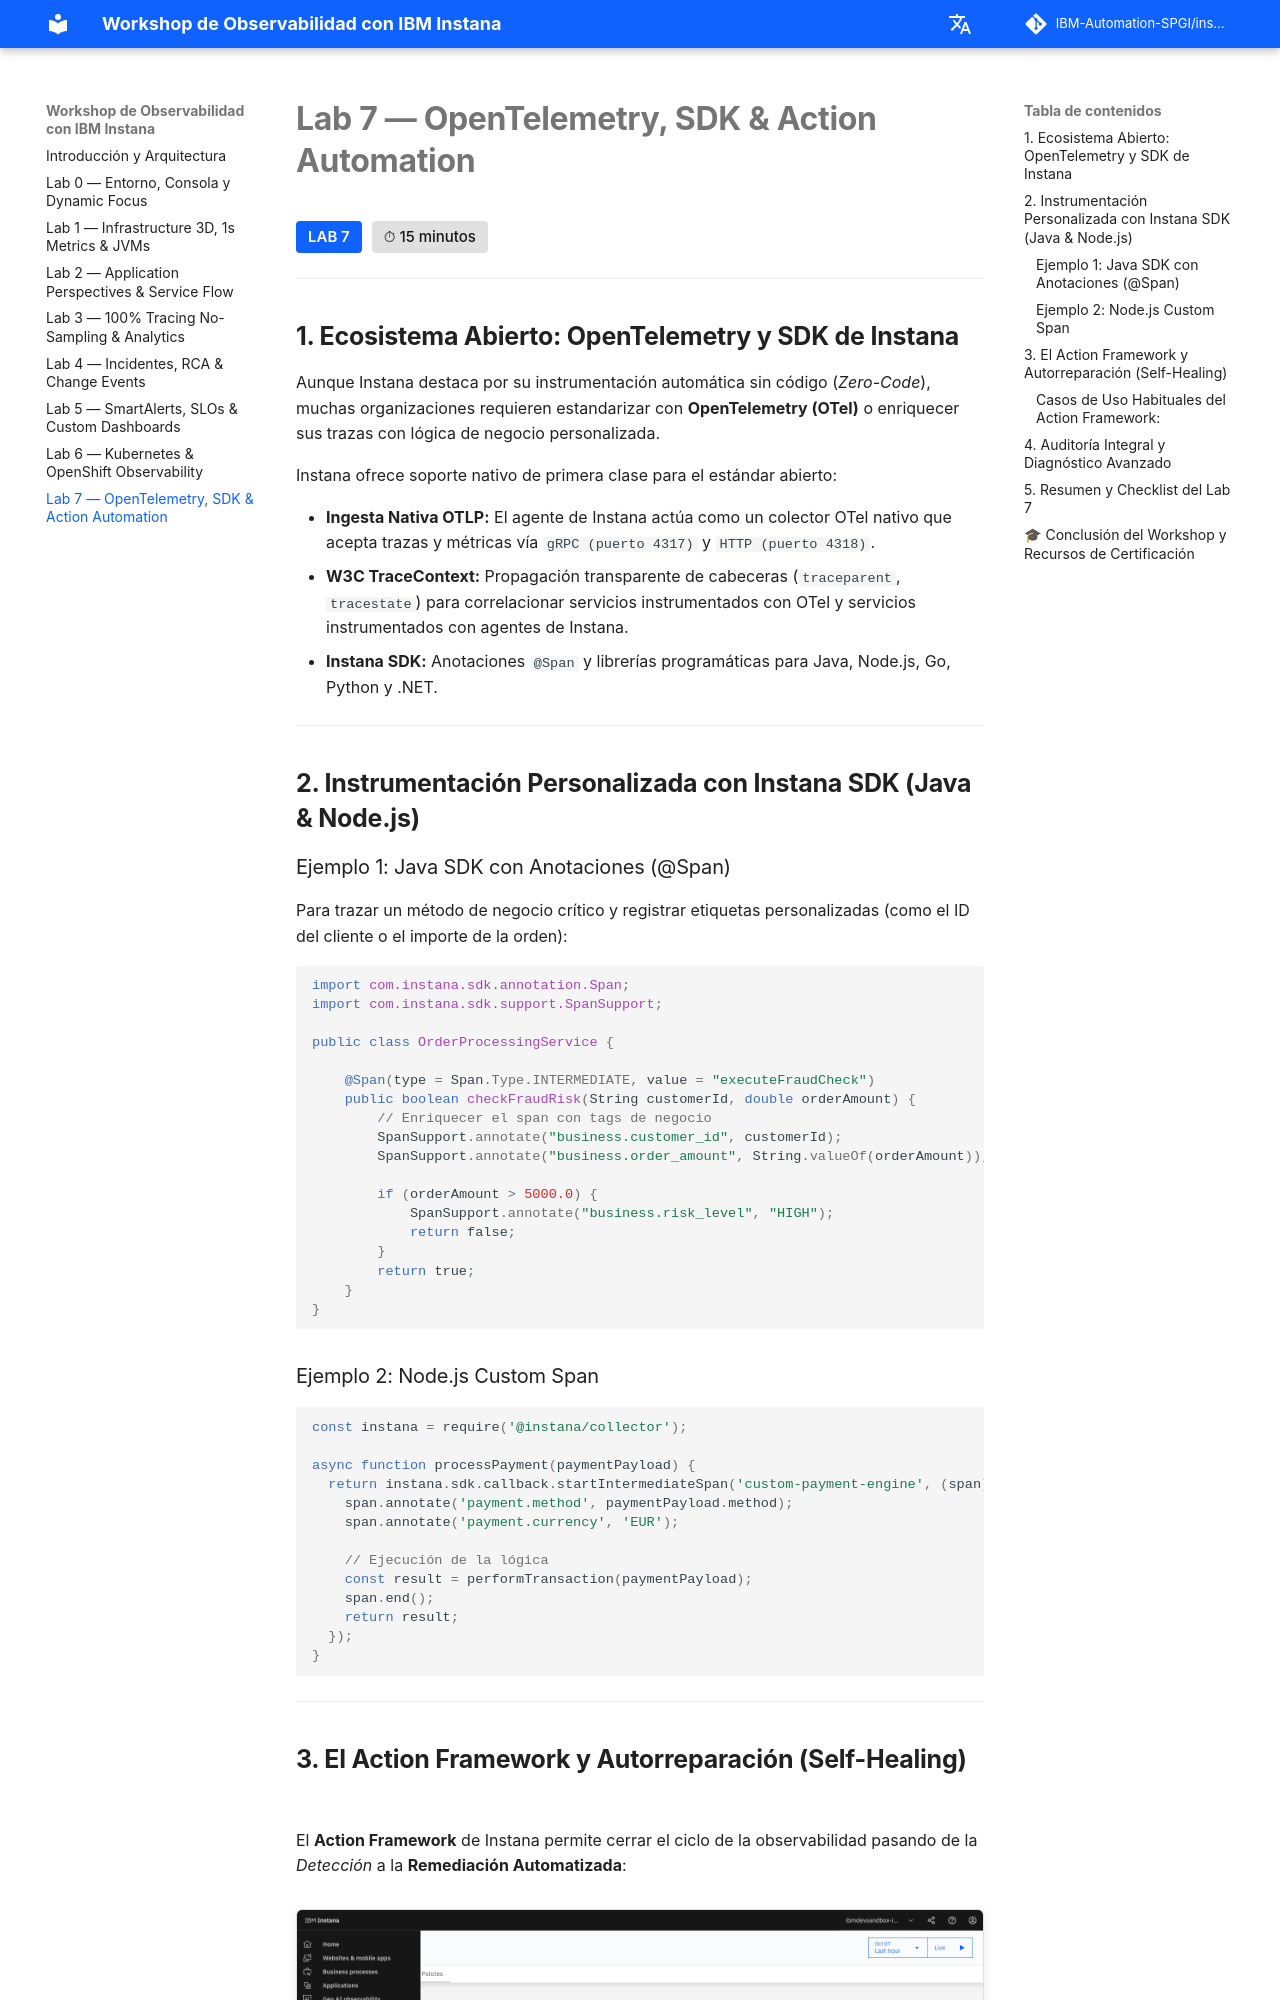

repository: IBM-Automation-SPGI/instana-workshop · page: lab7/index.html · generator: mkdocs

# **Lab 7 — OpenTelemetry, SDK & Action Automation**

<span class="lab-badge">LAB 7</span><span class="lab-time">⏱ 15 minutos</span>

---

## **1. Ecosistema Abierto: OpenTelemetry y SDK de Instana**

Aunque Instana destaca por su instrumentación automática sin código (*Zero-Code*), muchas organizaciones requieren estandarizar con **OpenTelemetry (OTel)** o enriquecer sus trazas con lógica de negocio personalizada.

Instana ofrece soporte nativo de primera clase para el estándar abierto:

* **Ingesta Nativa OTLP:** El agente de Instana actúa como un colector OTel nativo que acepta trazas y métricas vía `gRPC (puerto 4317)` y `HTTP (puerto 4318)`.
* **W3C TraceContext:** Propagación transparente de cabeceras (`traceparent`, `tracestate`) para correlacionar servicios instrumentados con OTel y servicios instrumentados con agentes de Instana.
* **Instana SDK:** Anotaciones `@Span` y librerías programáticas para Java, Node.js, Go, Python y .NET.

---

## **2. Instrumentación Personalizada con Instana SDK (Java & Node.js)**

### Ejemplo 1: Java SDK con Anotaciones (@Span)
Para trazar un método de negocio crítico y registrar etiquetas personalizadas (como el ID del cliente o el importe de la orden):

```java
import com.instana.sdk.annotation.Span;
import com.instana.sdk.support.SpanSupport;

public class OrderProcessingService {

    @Span(type = Span.Type.INTERMEDIATE, value = "executeFraudCheck")
    public boolean checkFraudRisk(String customerId, double orderAmount) {
        // Enriquecer el span con tags de negocio
        SpanSupport.annotate("business.customer_id", customerId);
        SpanSupport.annotate("business.order_amount", String.valueOf(orderAmount));
        
        if (orderAmount > 5000.0) {
            SpanSupport.annotate("business.risk_level", "HIGH");
            return false;
        }
        return true;
    }
}
```

### Ejemplo 2: Node.js Custom Span
```javascript
const instana = require('@instana/collector');

async function processPayment(paymentPayload) {
  return instana.sdk.callback.startIntermediateSpan('custom-payment-engine', (span) => {
    span.annotate('payment.method', paymentPayload.method);
    span.annotate('payment.currency', 'EUR');
    
    // Ejecución de la lógica
    const result = performTransaction(paymentPayload);
    span.end();
    return result;
  });
}
```

---
